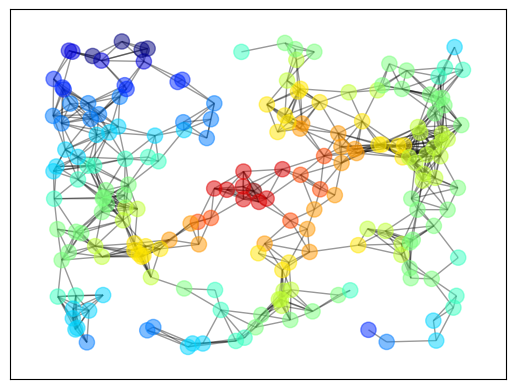

Generate this figure with matplotlib:
"""
Filename: nx_demo.py
Authors: John Stachurski and Thomas J. Sargent
"""

import networkx as nx
import matplotlib.pyplot as plt
from matplotlib import cm
import numpy as np

G = nx.random_geometric_graph(200, 0.12)  # Generate random graph
pos = nx.get_node_attributes(G, 'pos')    # Get positions of nodes
# find node nearest the center point (0.5,0.5)
dists = [(x - 0.5)**2 + (y - 0.5)**2 for x, y in pos.values()]
ncenter = np.argmin(dists)
# Plot graph, coloring by path length from central node 
p = nx.single_source_shortest_path_length(G, ncenter)
plt.figure()
nx.draw_networkx_edges(G, pos, alpha=0.4)
nx.draw_networkx_nodes(G, pos, nodelist=p.keys(),
                       node_size=120, alpha=0.5,
                       node_color=p.values(), cmap=plt.cm.jet_r)
plt.show()
